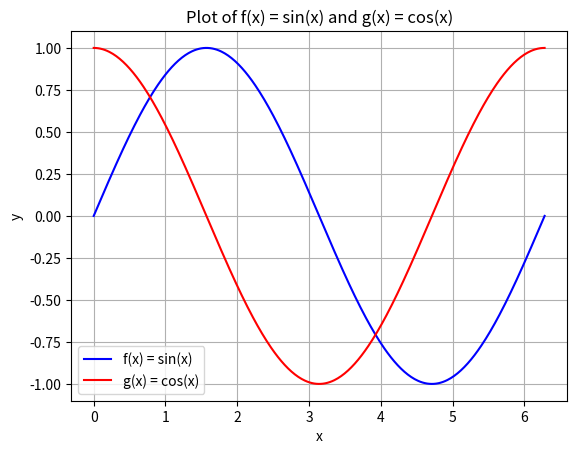

Source code (Python):
# Sin and cos on same graph

import numpy as np
import matplotlib.pyplot as plt

# Generate x values from 0 to 2π with a small step size for smoothness
x = np.linspace(0, 2 * np.pi, 400)  # 400 points between 0 and 2π

# Compute the y values for sin(x) and cos(x)
y_sin = np.sin(x)
y_cos = np.cos(x)

# Create the plot
plt.plot(x, y_sin, label='f(x) = sin(x)', color='blue')  # Plot sin(x)
plt.plot(x, y_cos, label='g(x) = cos(x)', color='red')   # Plot cos(x)

# Add labels and a title
plt.xlabel('x')
plt.ylabel('y')
plt.title('Plot of f(x) = sin(x) and g(x) = cos(x)')

# Add a legend
plt.legend()

# Display the plot
plt.grid(True)  # Optional: Add grid lines for better readability
plt.show()
